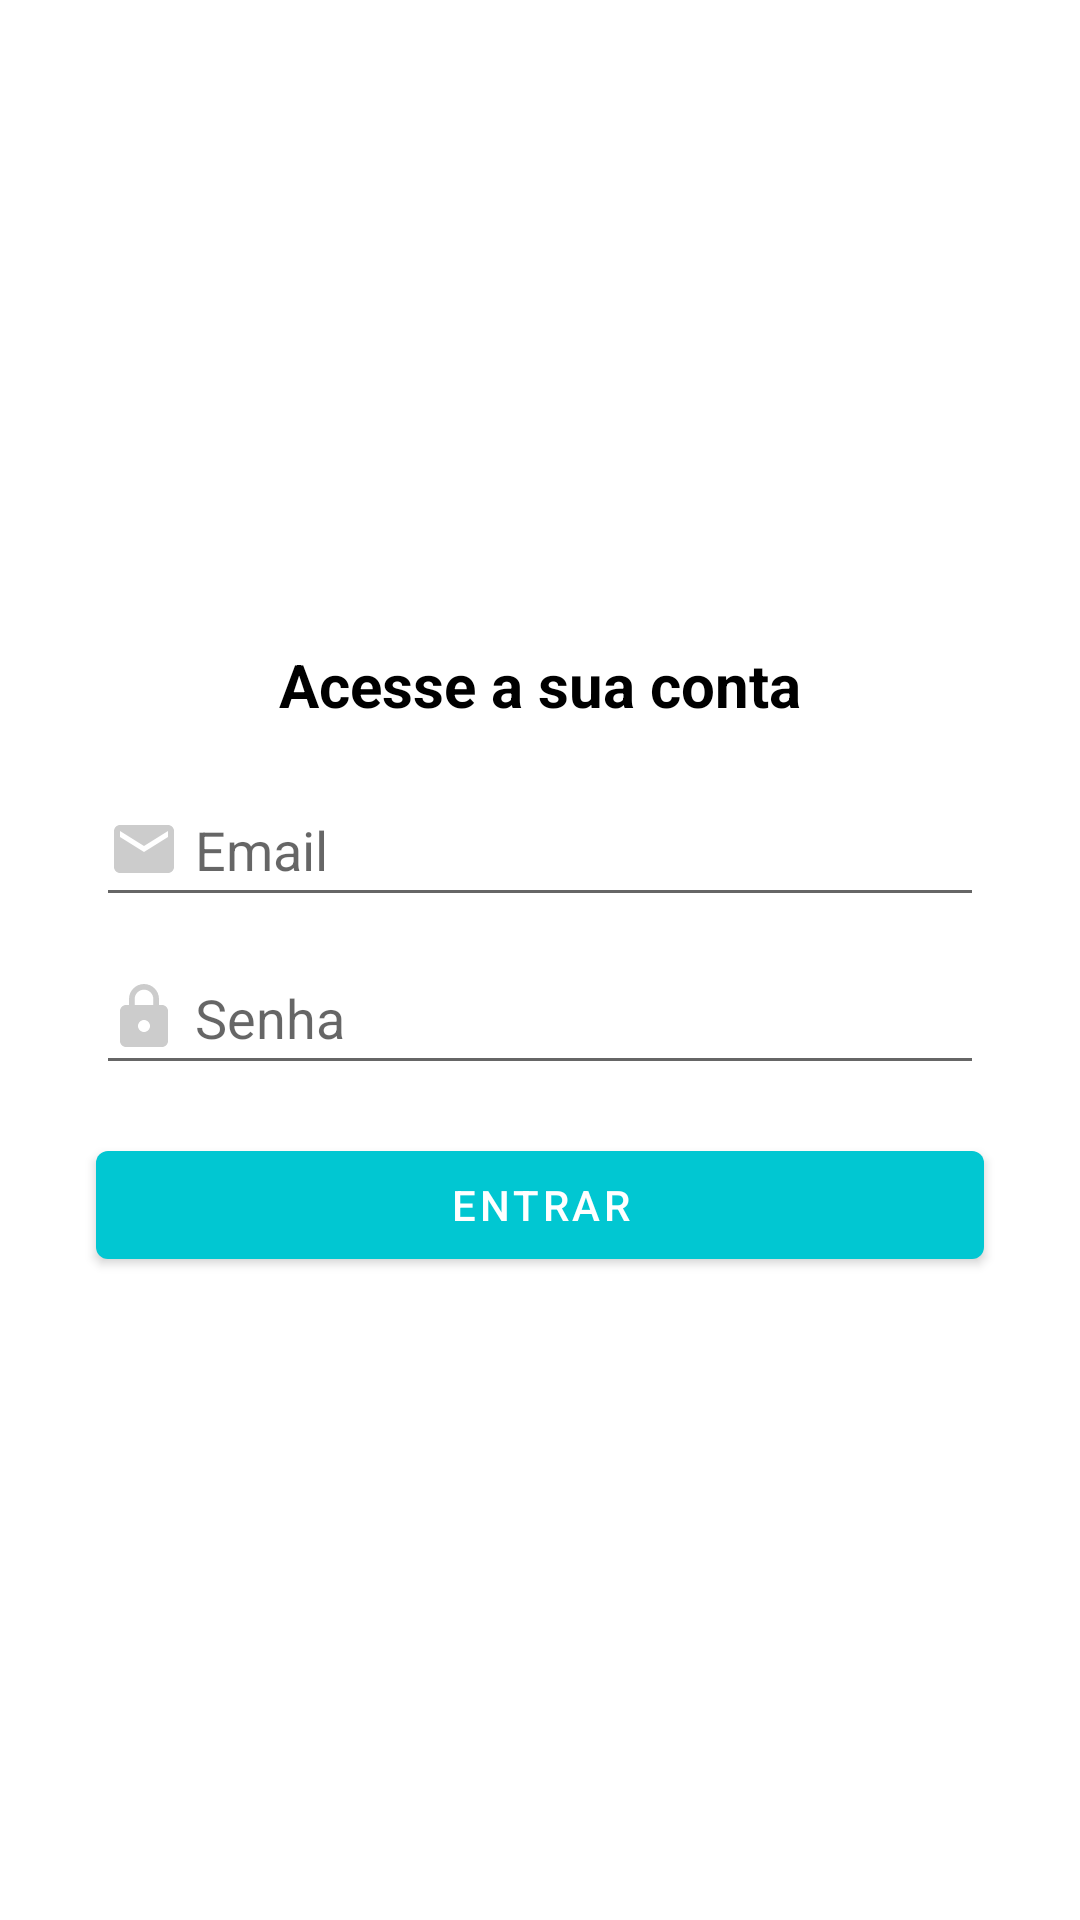

Write the Android layout XML for this screen, with the resource values it uses.
<!-- AndroidManifest.xml: application theme Theme.OrganizzeClone -->
<!-- res/layout/activity_entrar.xml -->
<?xml version="1.0" encoding="utf-8"?>
<androidx.constraintlayout.widget.ConstraintLayout xmlns:android="http://schemas.android.com/apk/res/android"
    xmlns:app="http://schemas.android.com/apk/res-auto"
    xmlns:tools="http://schemas.android.com/tools"
    android:id="@+id/telaEntrar"
    android:layout_width="match_parent"
    android:layout_height="match_parent"
    tools:context=".activity.EntrarActivity">


    <TextView
        android:id="@+id/textView6"
        android:layout_width="wrap_content"
        android:layout_height="wrap_content"
        android:layout_marginBottom="16dp"
        android:text="@string/titulo_entrar"
        android:textColor="@color/black"
        android:textSize="20sp"
        android:textStyle="bold"
        app:layout_constraintBottom_toTopOf="@+id/editTextEntrarEmail"
        app:layout_constraintEnd_toEndOf="parent"
        app:layout_constraintHorizontal_bias="0.5"
        app:layout_constraintStart_toStartOf="parent"
        app:layout_constraintTop_toTopOf="parent"
        app:layout_constraintVertical_chainStyle="packed" />

    <EditText
        android:id="@+id/editTextEntrarEmail"
        android:layout_width="0dp"
        android:layout_height="wrap_content"
        android:layout_marginStart="32dp"
        android:layout_marginEnd="32dp"
        android:layout_marginBottom="8dp"
        android:drawableLeft="@drawable/ic_email_24"
        android:drawablePadding="5dp"
        android:ems="10"
        android:hint="@string/campo_email"
        android:inputType="textEmailAddress"
        android:minHeight="48dp"
        android:textColorHighlight="@color/vermelho_200"
        android:textColorLink="@color/vermelho_200"
        app:layout_constraintBottom_toTopOf="@+id/editTextEntrarSenha"
        app:layout_constraintEnd_toEndOf="parent"
        app:layout_constraintHorizontal_bias="0.5"
        app:layout_constraintStart_toStartOf="parent"
        app:layout_constraintTop_toBottomOf="@+id/textView6" />

    <EditText
        android:id="@+id/editTextEntrarSenha"
        android:layout_width="0dp"
        android:layout_height="wrap_content"
        android:layout_marginStart="32dp"
        android:layout_marginEnd="32dp"
        android:layout_marginBottom="16dp"
        android:drawableLeft="@drawable/ic_baseline_lock_24"
        android:drawablePadding="5dp"
        android:ems="10"
        android:hint="@string/campo_senha"
        android:inputType="textPassword"
        android:minHeight="48dp"
        android:textColorHighlight="@color/vermelho_200"
        android:textColorLink="@color/vermelho_200"
        app:layout_constraintBottom_toTopOf="@+id/buttonEntrar"
        app:layout_constraintEnd_toEndOf="parent"
        app:layout_constraintHorizontal_bias="0.5"
        app:layout_constraintStart_toStartOf="parent"
        app:layout_constraintTop_toBottomOf="@+id/editTextEntrarEmail" />

    <Button
        android:id="@+id/buttonEntrar"
        android:layout_width="0dp"
        android:layout_height="wrap_content"
        android:layout_marginStart="32dp"
        android:layout_marginEnd="32dp"
        android:text="@string/botao_entrar"
        app:layout_constraintBottom_toBottomOf="parent"
        app:layout_constraintEnd_toEndOf="parent"
        app:layout_constraintHorizontal_bias="0.5"
        app:layout_constraintStart_toStartOf="parent"
        app:layout_constraintTop_toBottomOf="@+id/editTextEntrarSenha" />

</androidx.constraintlayout.widget.ConstraintLayout>
<!-- resources referenced by this layout -->
<resources>
  <color name="black">#FF000000</color>
  <color name="vermelho_200">#E44C47</color>
  <!-- drawable ic_baseline_lock_24 (drawable-v24) -->
  <vector xmlns:android="http://schemas.android.com/apk/res/android"
      android:width="24dp"
      android:height="24dp"
      android:viewportWidth="24"
      android:viewportHeight="24"
      android:tint="@color/cinza">
    <path
        android:fillColor="@android:color/white"
        android:pathData="M18,8h-1L17,6c0,-2.76 -2.24,-5 -5,-5S7,3.24 7,6v2L6,8c-1.1,0 -2,0.9 -2,2v10c0,1.1 0.9,2 2,2h12c1.1,0 2,-0.9 2,-2L20,10c0,-1.1 -0.9,-2 -2,-2zM12,17c-1.1,0 -2,-0.9 -2,-2s0.9,-2 2,-2 2,0.9 2,2 -0.9,2 -2,2zM15.1,8L8.9,8L8.9,6c0,-1.71 1.39,-3.1 3.1,-3.1 1.71,0 3.1,1.39 3.1,3.1v2z"/>
  </vector>
  <!-- drawable ic_email_24 (drawable-v24) -->
  <vector xmlns:android="http://schemas.android.com/apk/res/android"
      android:width="24dp"
      android:height="24dp"
      android:viewportWidth="24"
      android:viewportHeight="24"
      android:tint="@color/cinza">
    <path
        android:fillColor="@android:color/white"
        android:pathData="M20,4L4,4c-1.1,0 -1.99,0.9 -1.99,2L2,18c0,1.1 0.9,2 2,2h16c1.1,0 2,-0.9 2,-2L22,6c0,-1.1 -0.9,-2 -2,-2zM20,8l-8,5 -8,-5L4,6l8,5 8,-5v2z"/>
  </vector>
  <string name="botao_entrar">Entrar</string>
  <string name="campo_email">Email</string>
  <string name="campo_senha">Senha</string>
  <string name="titulo_entrar">Acesse a sua conta</string>
  <style name="Theme.OrganizzeClone" parent="Theme.MaterialComponents.DayNight.DarkActionBar">
          
          <item name="colorPrimary">@color/ciano_200</item>
          <item name="colorPrimaryVariant">@color/ciano_700</item>
          <item name="colorOnPrimary">@color/white</item>
          <item name="colorAccent">@color/vermelho_200</item>
          
          <item name="colorSecondary">@color/ciano_500</item>
          <item name="colorSecondaryVariant">@color/ciano_700</item>
          <item name="colorOnSecondary">@color/black</item>
          
          <item name="android:statusBarColor" tools:targetApi="l">?attr/colorPrimaryVariant</item>
          
      </style>
  <color name="cinza">#CCCCCC</color>
  <color name="ciano_200">#01C7D2</color>
  <color name="ciano_700">#FF018786</color>
  <color name="white">#FFFFFFFF</color>
  <color name="ciano_500">#00B2BC</color>
</resources>
